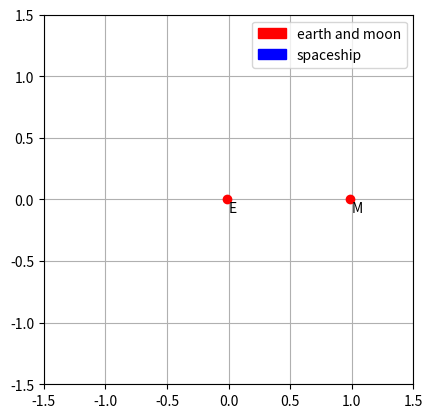

Here is the Python script that generated this plot:
from __future__ import division,print_function  
from numpy import linspace,meshgrid,sqrt, array, arange, sin, cos
from pylab import plot, show, xlabel, ylabel
from math import pi
from numpy.linalg import norm
import matplotlib.pyplot as plt
import matplotlib.animation as animation
import matplotlib.patches as mpatches

m_earth= 5.972e24 
m_moon= 7.347e22
m_sun= 1.989e30
d_earth_sun=149.9e9
d_earth_moon=384.4e6
omegas = 0.925195985520347


m1= 5.972e24
m2= 7.347e22
LLLLL=m2/(m1+m2)

def miu(mi): #normalization function
    return mi/(m_earth+m_moon) 

def distance(x0,y0,x1,y1): #distance function
    return sqrt((x1-x0)**2+(y1-y0)**2)

def effpot(theta_sun, x, y):
    x_earth=-miu(m_moon)
    y_earth=0
    x_moon=1-miu(m_moon)
    y_moon= 0
    x_sun=d_earth_sun/d_earth_moon*cos(theta_sun)
    y_sun=d_earth_sun/d_earth_moon*sin(theta_sun) 
    r_earth=distance(x_earth,y_earth,x,y)
    r_moon=distance(x_moon,y_moon,x,y)
    r_sun=distance(x_sun,y_sun,x,y)
    U = (x**2+y**2)/2+miu(m_earth)/r_earth+miu(m_moon)/r_moon+miu(m_sun)/r_sun
    return U

def partialV(r,theta_sun):#gradient of effective potential using central difference theorem
    x=r[0]
    y=r[1]
    h=0.00000001
    dV_dx= (effpot(theta_sun, x+0.5*h, y)-effpot(theta_sun, x-0.5*h, y))/h
    dV_dy= (effpot(theta_sun, x, y+0.5*h)-effpot(theta_sun, x, y-0.5*h))/h
    return array([dV_dx,dV_dy], float)
    
def r_3b(theta_sun): #position vector ofr m3
    return array([d_earth_sun/d_earth_moon*cos(theta_sun), d_earth_sun/d_earth_moon*sin(theta_sun), float])
    
def I(theta_sun):
    r_x=r_3b(theta_sun)[0]
    r_y=r_3b(theta_sun)[1]
    I_x= -miu(m_sun)*r_x/distance(r_x, r_y, 0, 0)**3
    I_y= -miu(m_sun)*r_y/distance(r_x, r_y, 0, 0)**3
    return array([I_x, I_y], float)    #indirect acceleration due to m3 as seen in literature

def f(r, theta_sun):
    x=r[0]
    y=r[1]    
    vx=r[2]
    vy=r[3]
    xprime=vx
    yprime=vy
    vxprime= partialV(r,(1-omegas)*t)[0]+I((1-omegas)*t)[0]+2*yprime
    vyprime= partialV(r,(1-omegas)*t)[1]+I((1-omegas)*t)[1]-2*xprime
    return array([xprime,yprime,vxprime,vyprime], float)

def RK4(r,t): #returns change in r as calculated by RK4
    k1 = h*f(r,(1-omegas)*t)
    k2 = h*f(r+0.5*k1,(1-omegas)*(t+0.5*h))
    k3 = h*f(r+0.5*k2,(1-omegas)*(t+0.5*h))
    k4 = h*f(r+k3,(1-omegas)*(t+h))
    r += (k1+2*k2+2*k3+k4)/6
    return r

def E(r, theta_sun):
    x=r[0]
    y=r[1]
    return 0.5*(r[2]**2+r[3]**2)-effpot(theta_sun, x, y)

a = 0.0
b = 100
N = 100000
h = (b-a)/N
t=0
tpoints = arange(a,b,h)   
xpoints = []
ypoints = []
vxpoints = []
vypoints = []
Epoints = []  

r = array([0.2, -0.6 , 0, -0],float)
#print(RK4(r,0))
def Calculation(r):
    if t<b:
        xpoints.append(r[0])
        ypoints.append(r[1])
        #vxpoints.append(r[2])
        #vypoints.append(r[3])
        Epoints.append(E(r, (1-omegas)*t)) 
        ET=E(r, (1-omegas)*t)  
        r = RK4(r,t)
    return r[0],r[1],ET

fig = plt.figure()
ax = fig.add_subplot(111, aspect='equal', autoscale_on=False,
                     xlim=(-1.5, 1.5), ylim=(-1.5, 1.5))

ax.grid()


red_patch = mpatches.Patch(color='red', label='earth and moon')
blue_patch = mpatches.Patch(color='blue', label='spaceship')
ax.legend(handles=[red_patch,blue_patch])
ax.plot([-LLLLL,1-LLLLL],[0,0],'ro')


line, = ax.plot([], [], 'o-', lw=0.5)

earth_text=ax.text(0,-0.1,'E')
moon_text=ax.text(1,-0.1,'M')
time_text = ax.text(0.02, 0.95, '', transform=ax.transAxes)
energy_text = ax.text(0.02, 0.90, '', transform=ax.transAxes)

def init():
    """initialize animation"""
    line.set_data([],[])
    time_text.set_text('')
    energy_text.set_text('')
    return line, time_text, energy_text


def animate(i):
    """perform animation step"""
    x,y,ET=Calculation(r);
    global t
    t+=h
    line.set_data(x,y)
    time_text.set_text('time = %.1f' % t)
    energy_text.set_text('energy = %.8f J' % ET)
    return line, time_text, energy_text


ani = animation.FuncAnimation(fig, animate, frames=500, interval=1, blit=True, init_func=init)

plt.show()
    

